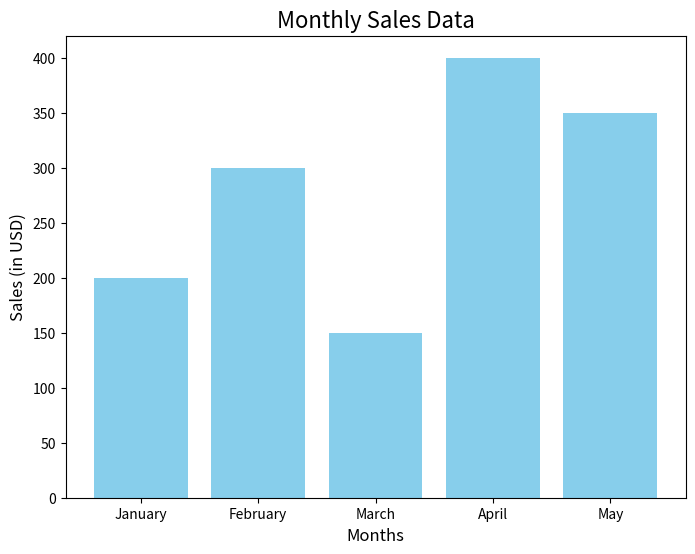

Recreate this plot in Python.
import matplotlib.pyplot as plt

# Dữ liệu ví dụ
months = ['January', 'February', 'March', 'April', 'May']
sales = [200, 300, 150, 400, 350]

# Vẽ biểu đồ cột
plt.figure(figsize=(8, 6))
plt.bar(months, sales, color='skyblue')

# Thêm nhãn và tiêu đề
plt.xlabel('Months', fontsize=12)
plt.ylabel('Sales (in USD)', fontsize=12)
plt.title('Monthly Sales Data', fontsize=16)

# Hiển thị biểu đồ
plt.show()
